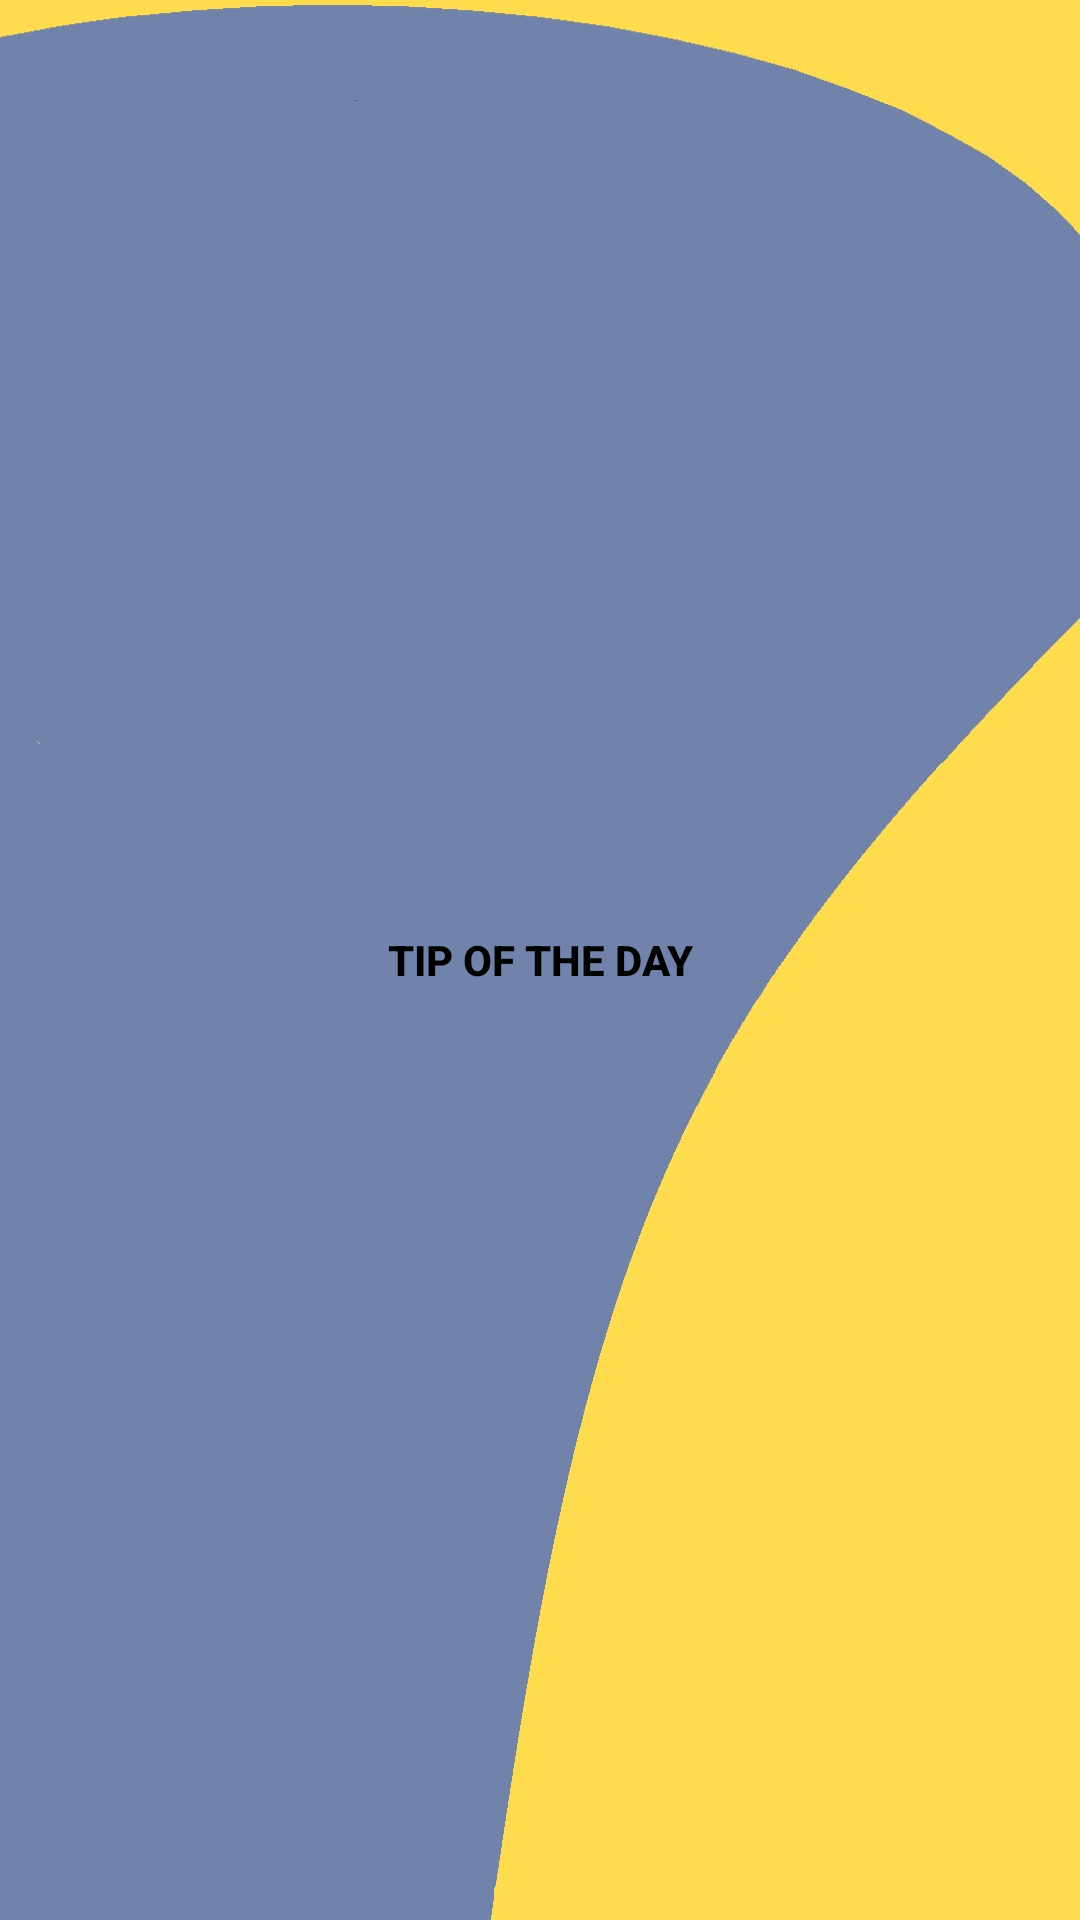

Android layout source for this screen:
<!-- AndroidManifest.xml: application theme AppTheme -->
<!-- res/layout/activity_tip.xml -->
<?xml version="1.0" encoding="utf-8"?>
<androidx.constraintlayout.widget.ConstraintLayout xmlns:android="http://schemas.android.com/apk/res/android"
    xmlns:app="http://schemas.android.com/apk/res-auto"
    xmlns:tools="http://schemas.android.com/tools"
    android:layout_width="match_parent"
    android:layout_height="match_parent"
    android:background="@drawable/tap_screen"
    tools:context=".tips.TipActivity">

    <Button
        android:id="@+id/button_get_tip"
        android:layout_width="0dp"
        android:layout_height="wrap_content"
        android:background="@drawable/custom_button_third_screen"
        android:onClick="getTip"
        android:text="@string/tipOfTheDay"
        android:textColor="@android:color/background_dark"
        android:textStyle="bold"
        app:layout_constraintBottom_toBottomOf="parent"
        app:layout_constraintEnd_toEndOf="parent"
        app:layout_constraintStart_toStartOf="parent"
        app:layout_constraintTop_toTopOf="parent" />
</androidx.constraintlayout.widget.ConstraintLayout>
<!-- resources referenced by this layout -->
<resources>
  <!-- drawable tap_screen: jpg bitmap (drawable, 32059 bytes) -->
  <string name="tipOfTheDay">Tip Of The Day</string>
  <style name="AppTheme" parent="Theme.AppCompat.Light.NoActionBar">
          
          <item name="colorPrimary">@color/colorPrimary</item>
          <item name="colorPrimaryDark">@color/colorAccent</item>
          <item name="colorAccent">@color/colorAccent</item>
      </style>
  <color name="colorPrimary">#F3E5F5</color>
  <color name="colorAccent">#B50A0B0B</color>
</resources>
